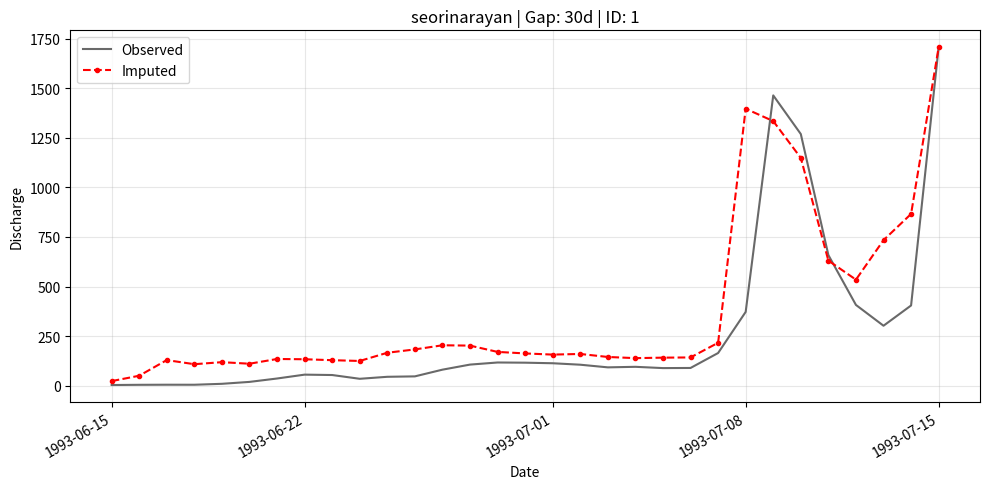

Source code (Python):
import matplotlib.pyplot as plt
import matplotlib.dates as mdates
from datetime import datetime

# Hardcoded data for Seorinarayan
dates_str = [
    '1993-06-15', '1993-06-16', '1993-06-17', '1993-06-18', '1993-06-19', 
    '1993-06-20', '1993-06-21', '1993-06-22', '1993-06-23', '1993-06-24', 
    '1993-06-25', '1993-06-26', '1993-06-27', '1993-06-28', '1993-06-29', 
    '1993-06-30', '1993-07-01', '1993-07-02', '1993-07-03', '1993-07-04', 
    '1993-07-05', '1993-07-06', '1993-07-07', '1993-07-08', '1993-07-09', 
    '1993-07-10', '1993-07-11', '1993-07-12', '1993-07-13', '1993-07-14', 
    '1993-07-15'
]

observed_values = [
    3.167, 4.225, 4.675, 4.558, 9.275, 18.93, 36.0, 55.53, 53.58, 34.58, 
    44.63, 46.78, 80.61, 106.2, 116.8, 115.8, 113.0, 105.6, 92.25, 95.0, 
    88.54, 89.18, 164.6, 372.0, 1464.0, 1269.0, 658.6, 407.1, 302.2, 404.4, 
    1707.0
]

imputed_values = [
    22.97, 49.99, 128.91, 108.17, 118.43, 110.57, 134.45, 133.15, 128.44, 
    124.48, 165.94, 182.74, 203.62, 201.96, 170.22, 162.48, 156.64, 159.82, 
    144.66, 138.77, 141.21, 142.30, 216.21, 1396.73, 1334.37, 1148.58, 
    630.62, 534.64, 733.84, 866.06, 1707.0
]

# Convert date strings to datetime objects
dates = [datetime.strptime(d, '%Y-%m-%d') for d in dates_str]

# Create the plot
plt.figure(figsize=(10, 5))

# Plot Observed data
plt.plot(dates, observed_values, label='Observed', color='dimgray')

# Plot Imputed data
plt.plot(dates, imputed_values, label='Imputed', color='red', marker='.', linestyle='--')

# Styling
plt.title('seorinarayan | Gap: 30d | ID: 1')
plt.xlabel('Date')
plt.ylabel('Discharge')
plt.legend()
plt.grid(True, alpha=0.3)

# Configure x-axis ticks to prevent overlap
# minticks=3, maxticks=6 ensures we don't crowd the axis
locator = mdates.AutoDateLocator(minticks=3, maxticks=6)
formatter = mdates.DateFormatter('%Y-%m-%d')

ax = plt.gca()
ax.xaxis.set_major_locator(locator)
ax.xaxis.set_major_formatter(formatter)

# Automatically rotate and align labels
plt.gcf().autofmt_xdate()

# Show the plot
plt.tight_layout()
plt.show()
